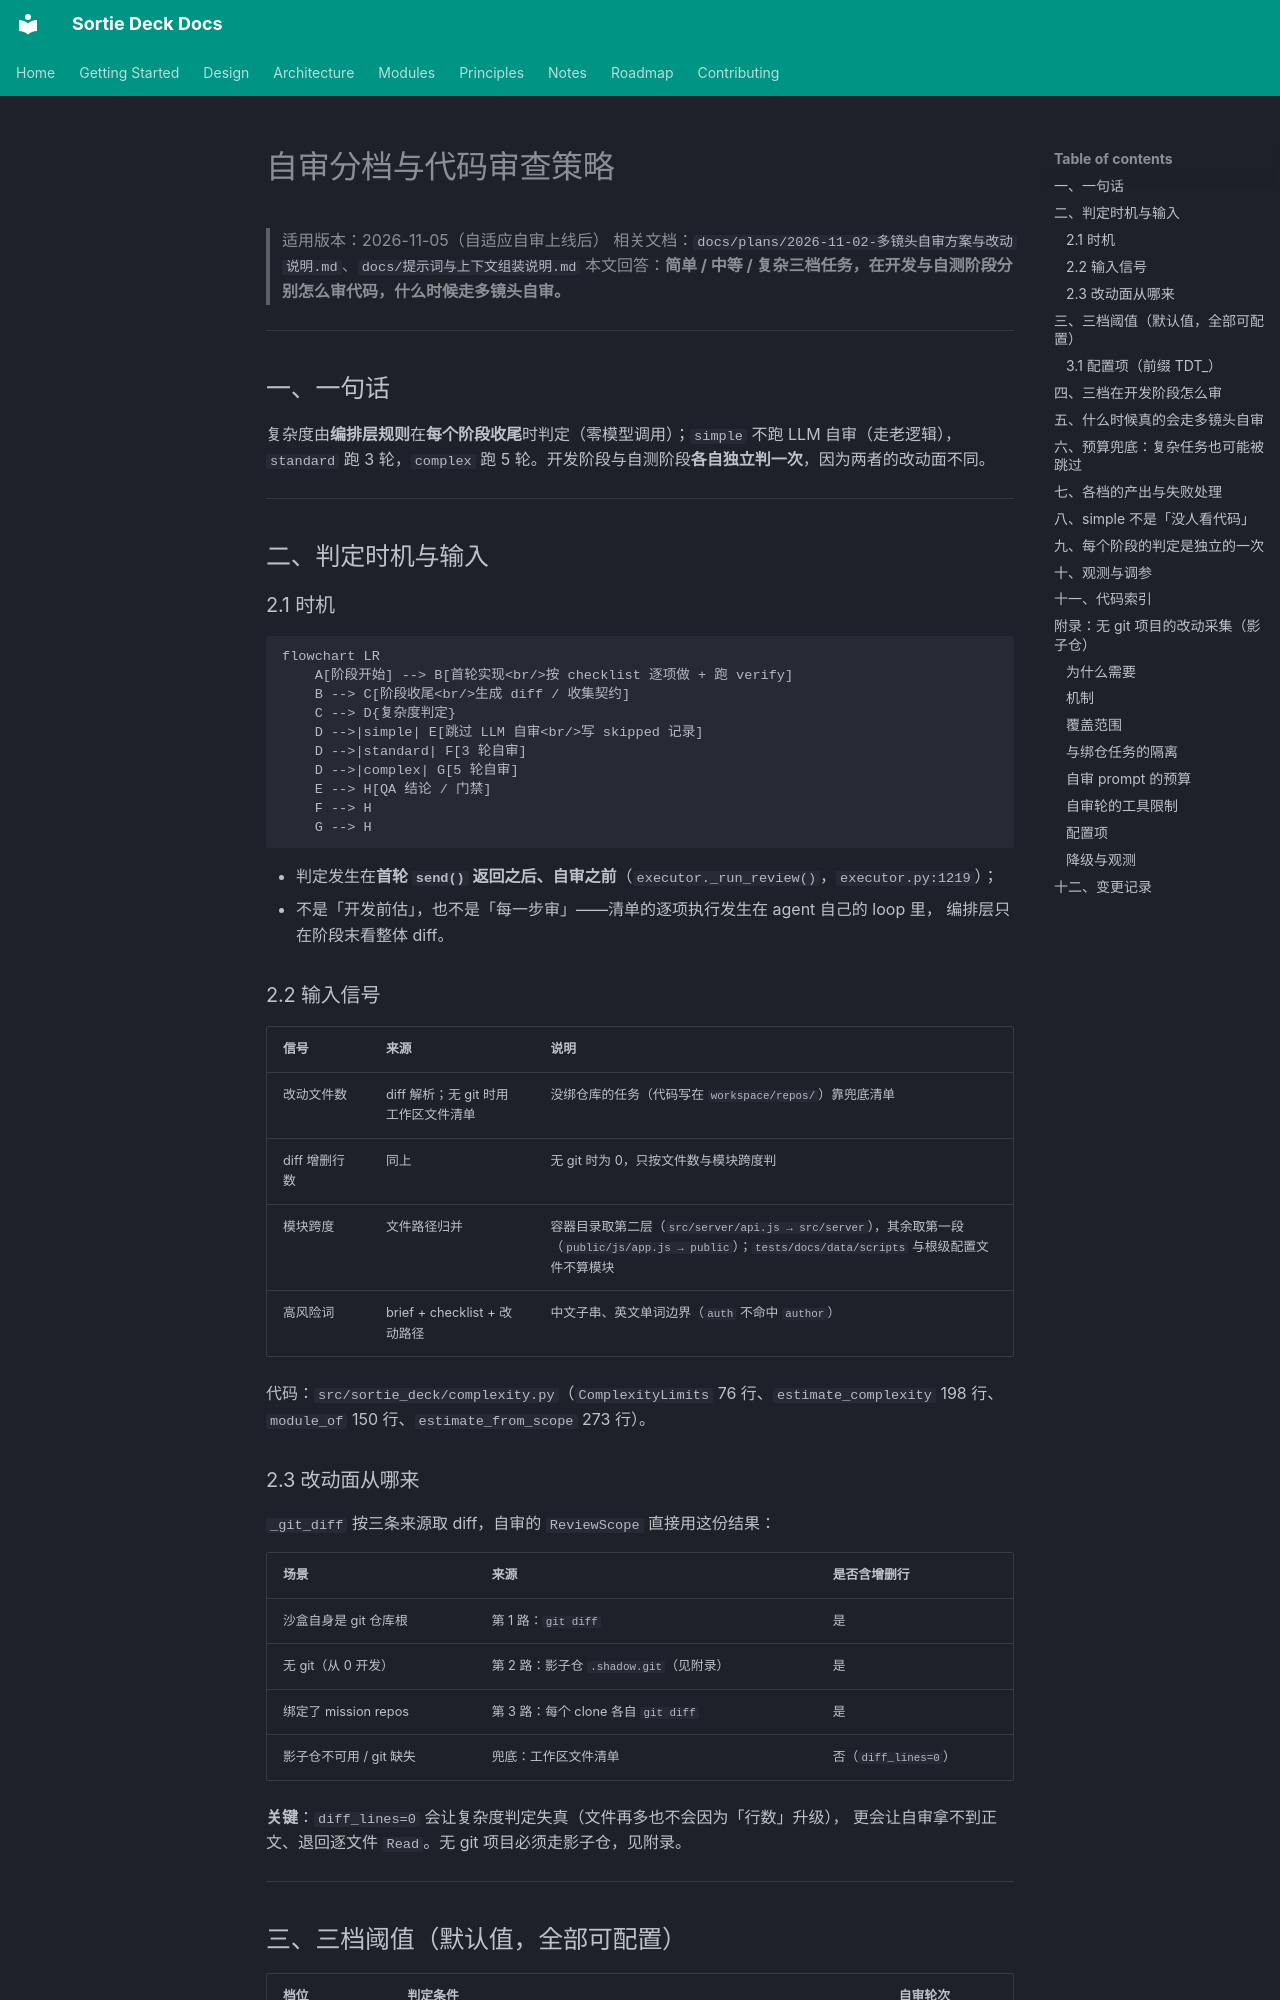

repository: lpliu-art/sortie-deck-todos · page: 自审分档与代码审查策略/index.html · generator: mkdocs

# 自审分档与代码审查策略

> 适用版本：2026-11-05（自适应自审上线后）
> 相关文档：`docs/plans/2026-11-02-多镜头自审方案与改动说明.md`、`docs/提示词与上下文组装说明.md`
> 本文回答：**简单 / 中等 / 复杂三档任务，在开发与自测阶段分别怎么审代码，什么时候走多镜头自审。**

---

## 一、一句话

复杂度由**编排层规则**在**每个阶段收尾**时判定（零模型调用）；`simple` 不跑 LLM 自审（走老逻辑），
`standard` 跑 3 轮，`complex` 跑 5 轮。开发阶段与自测阶段**各自独立判一次**，因为两者的改动面不同。

---

## 二、判定时机与输入

### 2.1 时机

```mermaid
flowchart LR
    A[阶段开始] --> B[首轮实现<br/>按 checklist 逐项做 + 跑 verify]
    B --> C[阶段收尾<br/>生成 diff / 收集契约]
    C --> D{复杂度判定}
    D -->|simple| E[跳过 LLM 自审<br/>写 skipped 记录]
    D -->|standard| F[3 轮自审]
    D -->|complex| G[5 轮自审]
    E --> H[QA 结论 / 门禁]
    F --> H
    G --> H
```

- 判定发生在**首轮 `send()` 返回之后、自审之前**（`executor._run_review()`，`executor.py:1219`）；
- 不是「开发前估」，也不是「每一步审」——清单的逐项执行发生在 agent 自己的 loop 里，
  编排层只在阶段末看整体 diff。

### 2.2 输入信号

| 信号 | 来源 | 说明 |
|---|---|---|
| 改动文件数 | diff 解析；无 git 时用工作区文件清单 | 没绑仓库的任务（代码写在 `workspace/repos/`）靠兜底清单 |
| diff 增删行数 | 同上 | 无 git 时为 0，只按文件数与模块跨度判 |
| 模块跨度 | 文件路径归并 | 容器目录取第二层（`src/server/api.js → src/server`），其余取第一段（`public/js/app.js → public`）；`tests/docs/data/scripts` 与根级配置文件不算模块 |
| 高风险词 | brief + checklist + 改动路径 | 中文子串、英文单词边界（`auth` 不命中 `author`） |

代码：`src/sortie_deck/complexity.py`（`ComplexityLimits` 76 行、`estimate_complexity` 198 行、
`module_of` 150 行、`estimate_from_scope` 273 行）。

### 2.3 改动面从哪来

`_git_diff` 按三条来源取 diff，自审的 `ReviewScope` 直接用这份结果：

| 场景 | 来源 | 是否含增删行 |
|---|---|---|
| 沙盒自身是 git 仓库根 | 第 1 路：`git diff` | 是 |
| 无 git（从 0 开发） | 第 2 路：影子仓 `.shadow.git`（见附录） | 是 |
| 绑定了 mission repos | 第 3 路：每个 clone 各自 `git diff` | 是 |
| 影子仓不可用 / git 缺失 | 兜底：工作区文件清单 | 否（`diff_lines=0`） |

**关键**：`diff_lines=0` 会让复杂度判定失真（文件再多也不会因为「行数」升级），
更会让自审拿不到正文、退回逐文件 `Read`。无 git 项目必须走影子仓，见附录。

---
